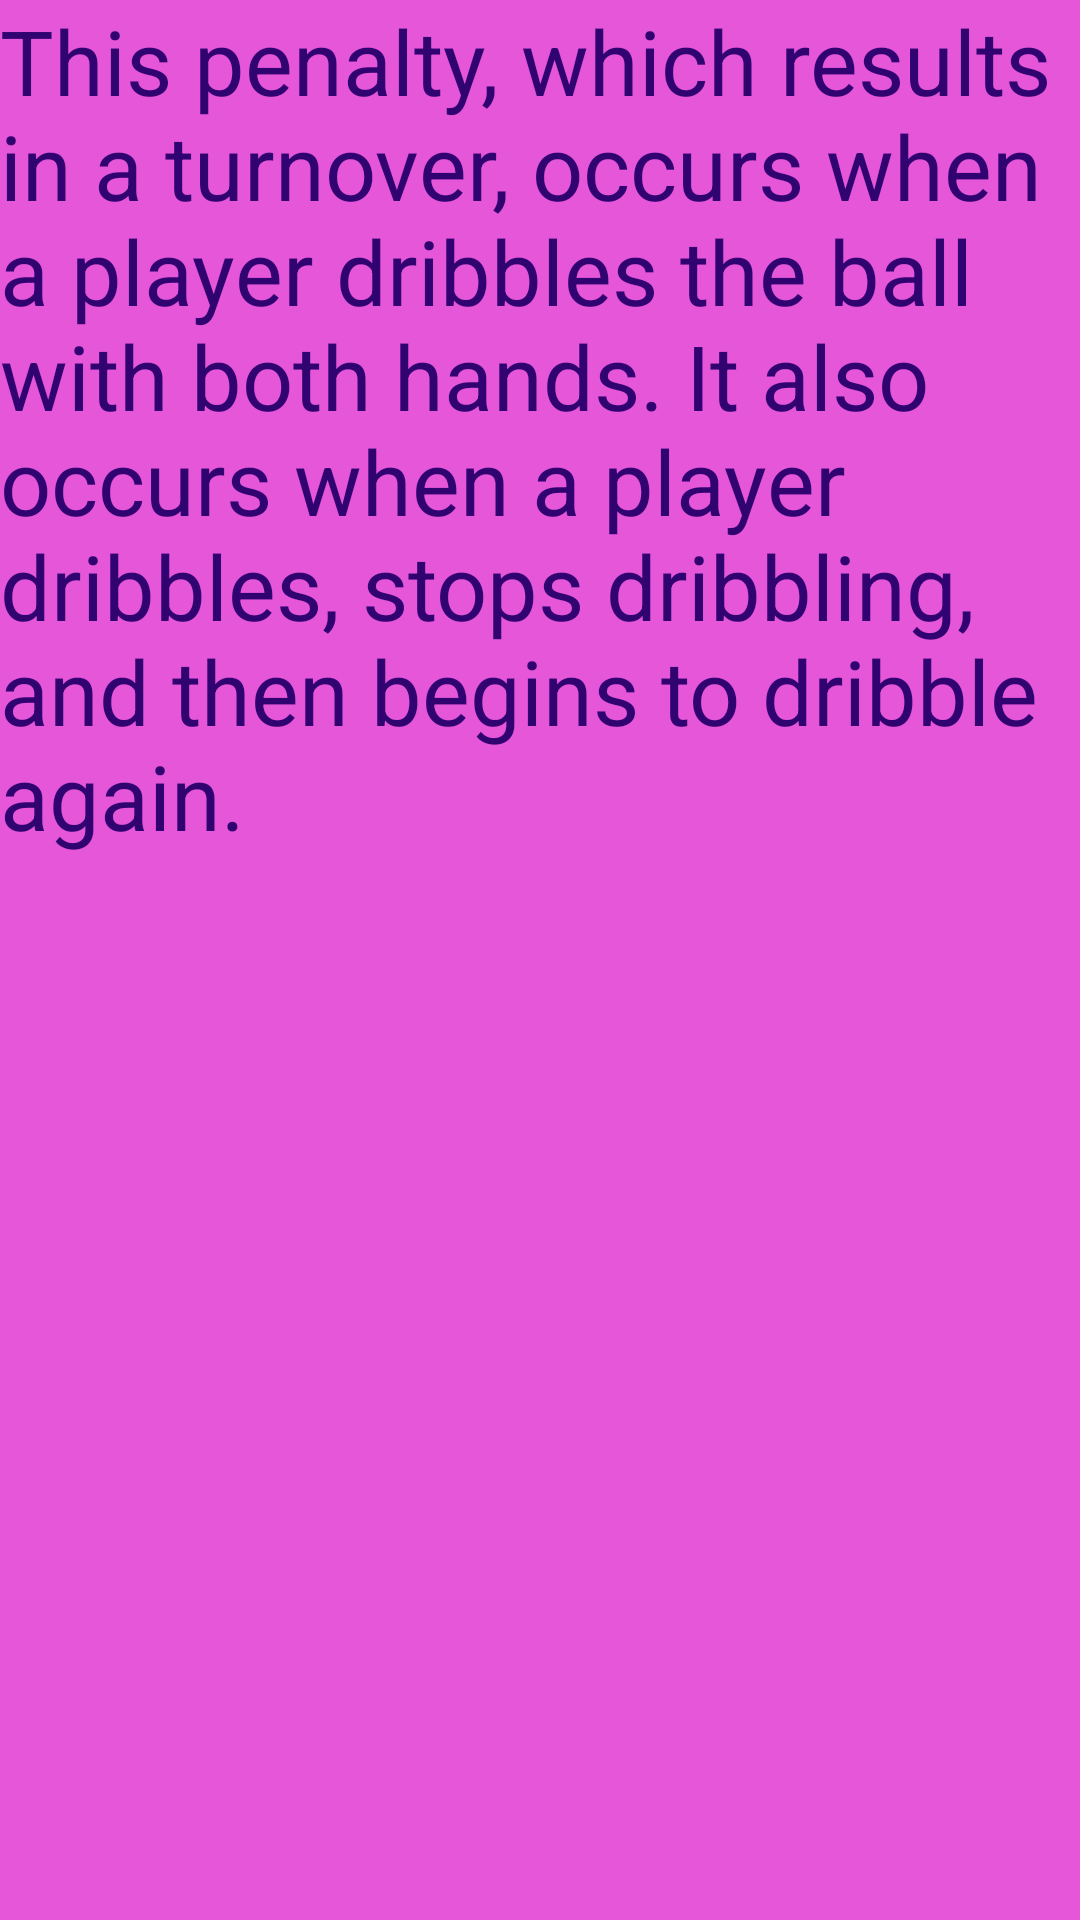

The Android layout XML behind this screen, and the referenced resources:
<!-- AndroidManifest.xml: application theme Theme.Fragmentssss -->
<!-- res/layout/fragment_blank.xml -->
<?xml version="1.0" encoding="utf-8"?>
<RelativeLayout xmlns:android="http://schemas.android.com/apk/res/android"
    xmlns:tools="http://schemas.android.com/tools"
    android:layout_width="match_parent"
    android:layout_height="match_parent"
    tools:context=".BlankFragment"
    android:background="#E4E442D5">


    <TextView
        android:layout_width="match_parent"
        android:layout_height="match_parent"

        android:textColor="#300371"
        android:text="@string/this_penalty_which_results_in_a_turnover_occurs_when_a_player_dribbles_the_ball_with_both_hands_it_also_occurs_when_a_player_dribbles_stops_dribbling_and_then_begins_to_dribble_again"
        android:textSize="30sp"
        android:id="@+id/ttt"
        />
</RelativeLayout>
<!-- resources referenced by this layout -->
<resources>
  <string name="this_penalty_which_results_in_a_turnover_occurs_when_a_player_dribbles_the_ball_with_both_hands_it_also_occurs_when_a_player_dribbles_stops_dribbling_and_then_begins_to_dribble_again">This penalty, which results in a turnover, occurs when a player dribbles the ball with both hands. It also occurs when a player dribbles, stops dribbling, and then begins to dribble again.</string>
  <style name="Theme.Fragmentssss" parent="Theme.MaterialComponents.DayNight.DarkActionBar">
          
          <item name="colorPrimary">@color/purple_500</item>
          <item name="colorPrimaryVariant">@color/purple_700</item>
          <item name="colorOnPrimary">@color/white</item>
          
          <item name="colorSecondary">@color/teal_200</item>
          <item name="colorSecondaryVariant">@color/teal_700</item>
          <item name="colorOnSecondary">@color/black</item>
          
          <item name="android:statusBarColor" tools:targetApi="l">?attr/colorPrimaryVariant</item>
          
      </style>
  <!-- not gathered from this repository: default colours our renderer supplied (Android Studio template values) -->
  <color name="purple_500">#FF6200EE</color>
  <color name="purple_700">#FF3700B3</color>
  <color name="teal_200">#FF03DAC5</color>
  <color name="teal_700">#FF018786</color>
  <color name="black">#FF000000</color>
  <color name="white">#FFFFFFFF</color>
</resources>
